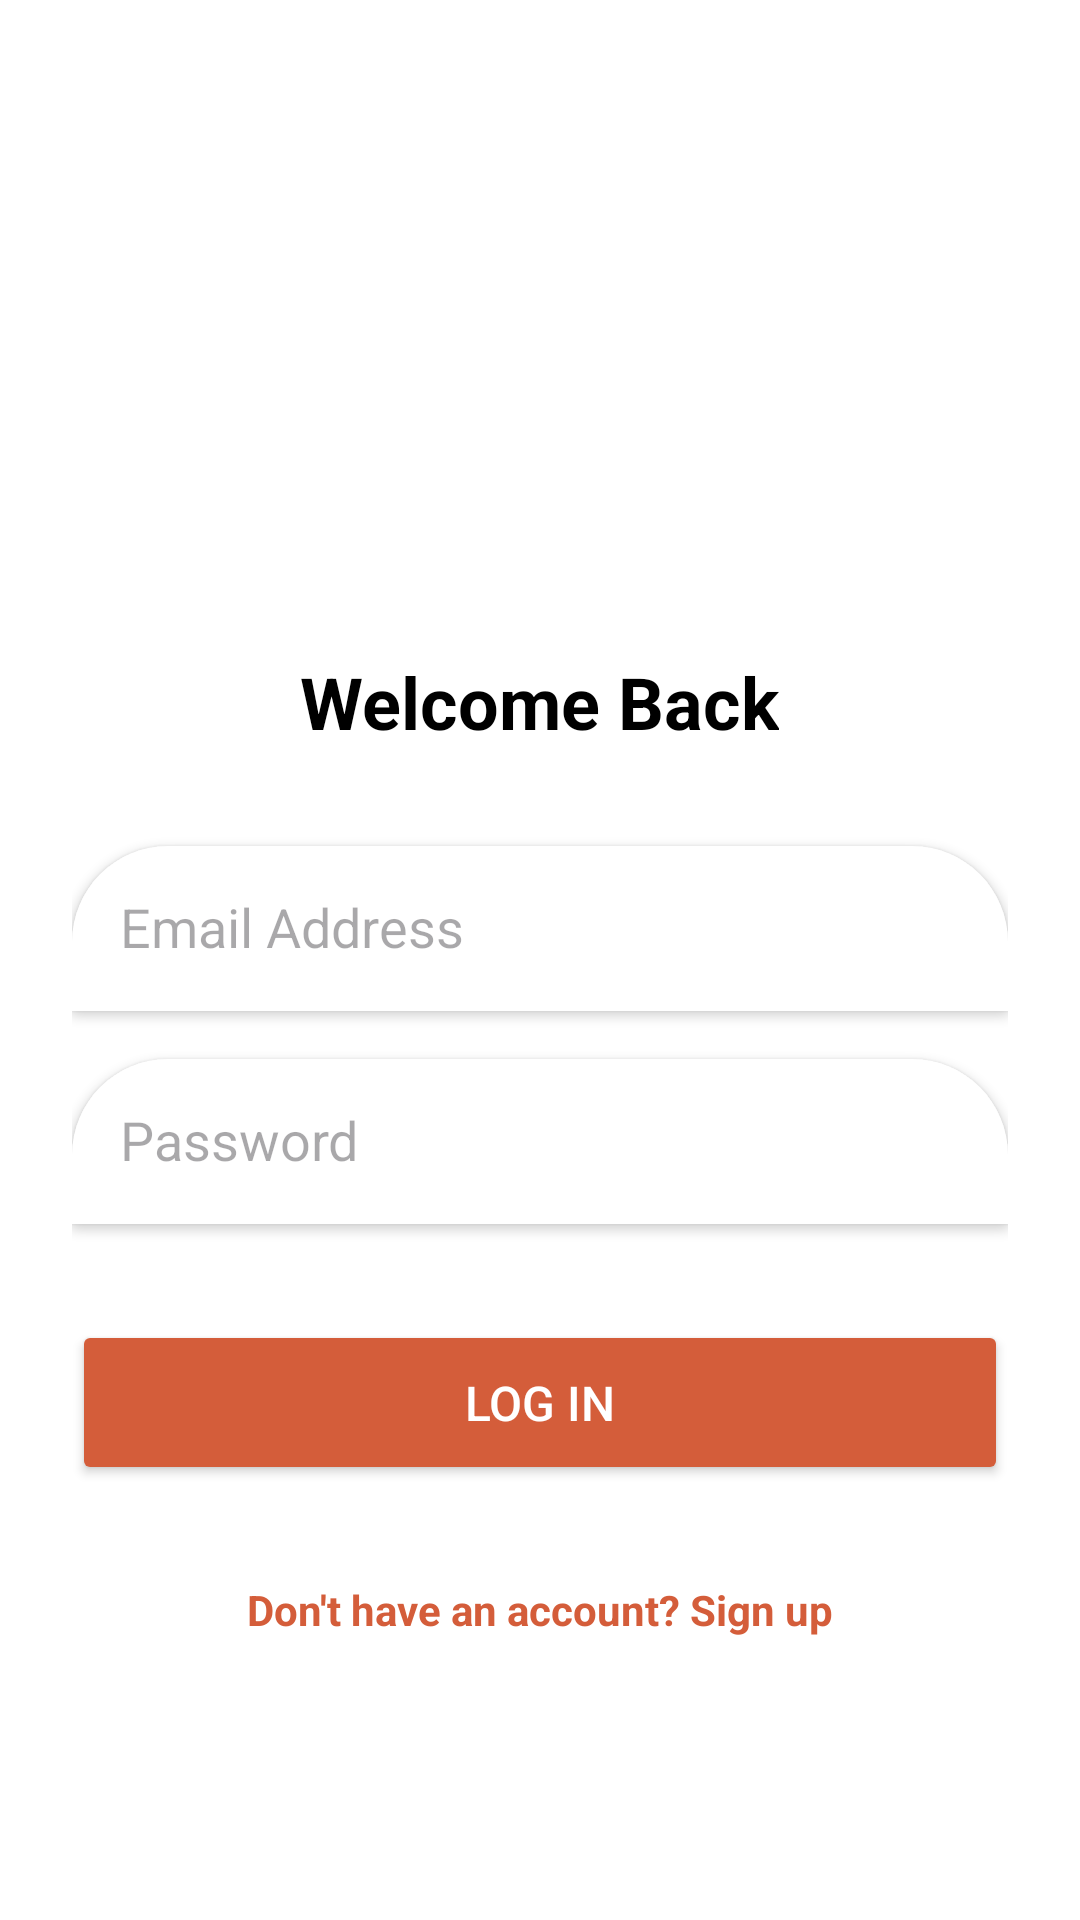

Write the Android layout XML for this screen, with the resource values it uses.
<!-- AndroidManifest.xml: application theme Theme.HostelWorld -->
<!-- res/layout/activity_login.xml -->
<?xml version="1.0" encoding="utf-8"?>
<LinearLayout xmlns:android="http://schemas.android.com/apk/res/android"
    android:layout_width="match_parent"
    android:layout_height="match_parent"
    android:orientation="vertical"
    android:gravity="center"
    android:padding="24dp"
    android:background="#FFFFFF">

    <ImageView
        android:layout_width="100dp"
        android:layout_height="100dp"
        android:src="@drawable/hw_logo"
        android:layout_marginBottom="24dp"/>

    <TextView
        android:layout_width="wrap_content"
        android:layout_height="wrap_content"
        android:text="Welcome Back"
        android:textColor="#000000"
        android:textSize="24sp"
        android:textStyle="bold"
        android:layout_marginBottom="32dp"/>

    <EditText
        android:id="@+id/etLoginEmail"
        android:layout_width="match_parent"
        android:layout_height="55dp"
        android:hint="Email Address"
        android:inputType="textEmailAddress"
        android:background="@drawable/rounded_top_corners_white"
        android:padding="16dp"
        android:elevation="2dp"
        android:layout_marginBottom="16dp"/>

    <EditText
        android:id="@+id/etLoginPassword"
        android:layout_width="match_parent"
        android:layout_height="55dp"
        android:hint="Password"
        android:inputType="textPassword"
        android:background="@drawable/rounded_top_corners_white"
        android:padding="16dp"
        android:elevation="2dp"
        android:layout_marginBottom="32dp"/>

    <Button
        android:id="@+id/btnLogin"
        android:layout_width="match_parent"
        android:layout_height="55dp"
        android:text="Log in"
        android:backgroundTint="#D45D3A"
        android:textColor="#FFFFFF"
        android:textSize="16sp"/>

    <TextView
        android:id="@+id/tvSignUp"
        android:layout_width="wrap_content"
        android:layout_height="wrap_content"
        android:text="Don't have an account? Sign up"
        android:textColor="#D45D3A"
        android:textStyle="bold"
        android:layout_marginTop="32dp"
        android:clickable="true"
        android:focusable="true"/>

</LinearLayout>
<!-- resources referenced by this layout -->
<resources>
  <!-- drawable rounded_top_corners_white (drawable) -->
  <?xml version="1.0" encoding="utf-8"?>
  <shape xmlns:android="http://schemas.android.com/apk/res/android"
      android:shape="rectangle">
  
      <solid android:color="#FFFFFF" />
  
      <corners
          android:topLeftRadius="32dp"
          android:topRightRadius="32dp" />
  </shape>
  <style name="Theme.HostelWorld" parent="Base.Theme.HostelWorld" />
  <style name="Base.Theme.HostelWorld" parent="Theme.Material3.DayNight.NoActionBar">
          
          
      </style>
</resources>
